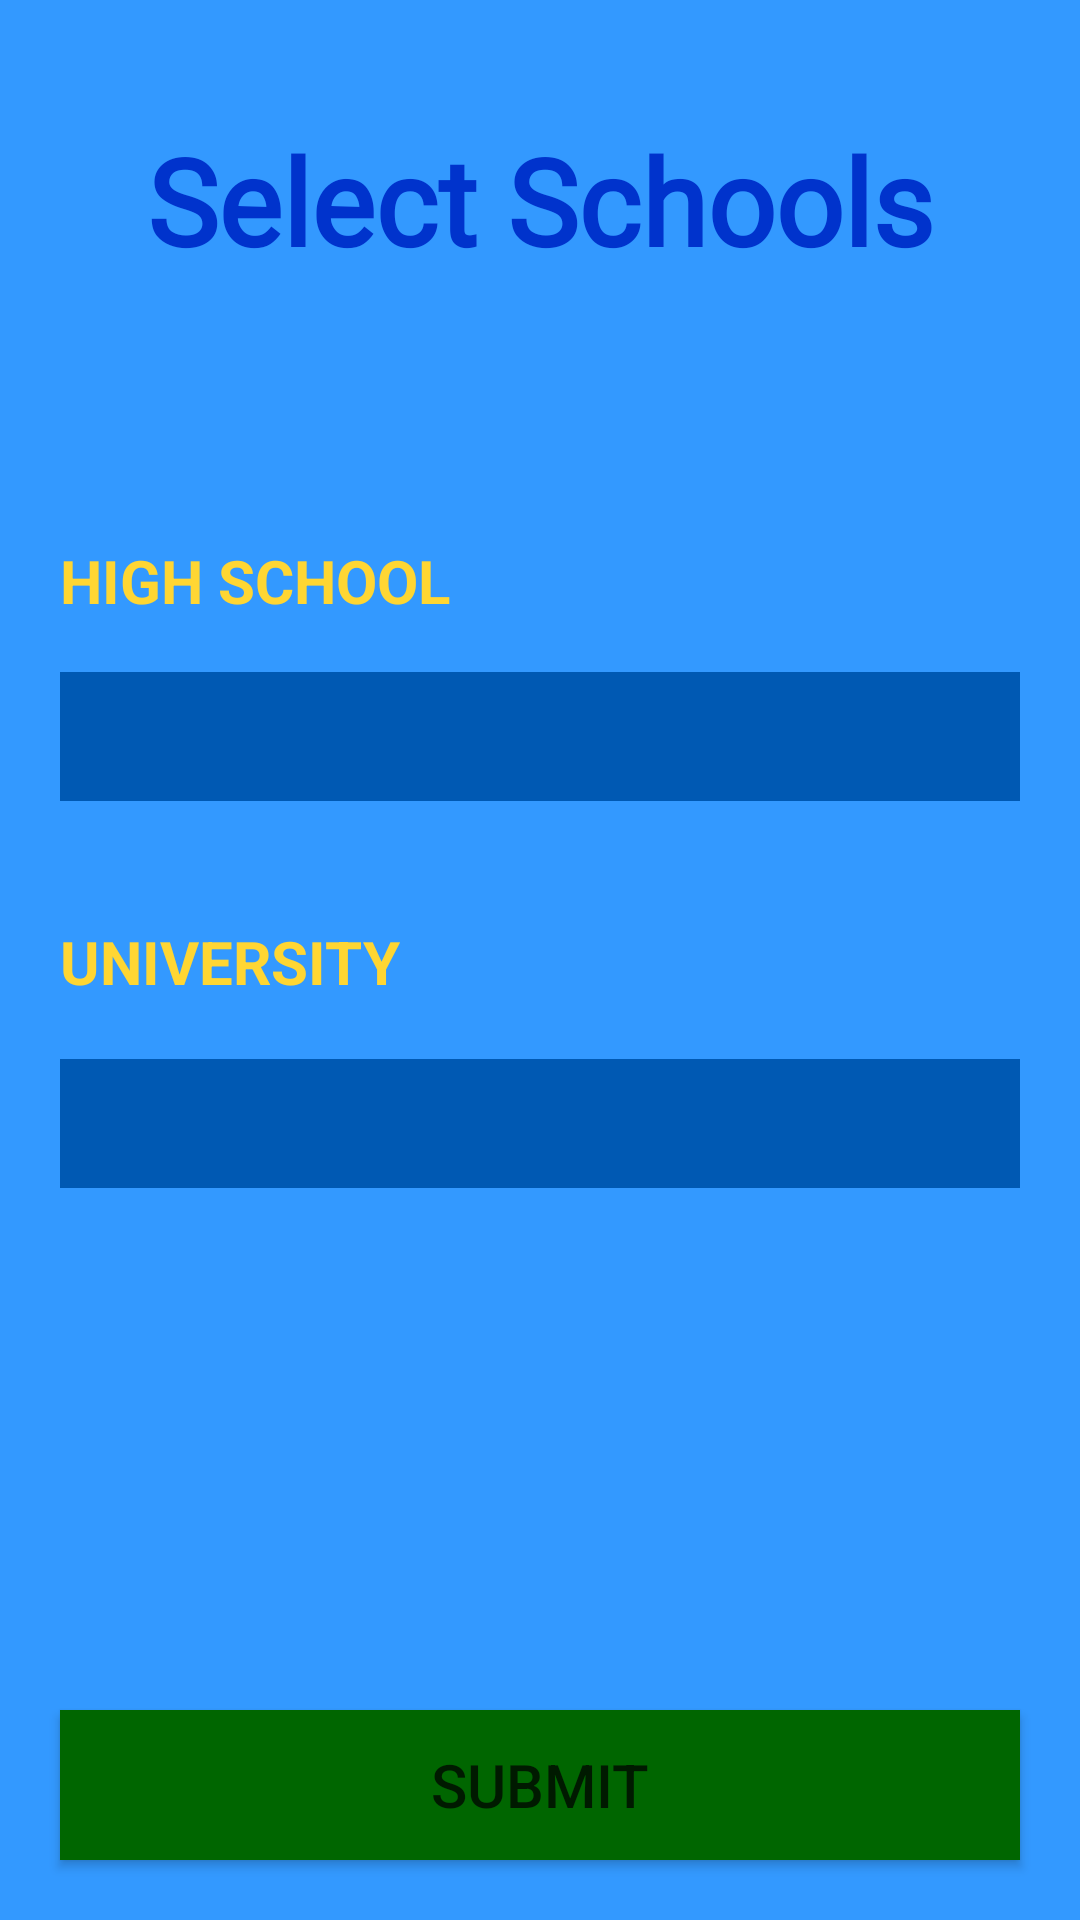

Produce the Android XML layout that renders to this screen, including the resource entries it uses.
<!-- AndroidManifest.xml: application theme AppTheme -->
<!-- res/layout/activity_choose_school.xml -->
<?xml version="1.0" encoding="utf-8"?>
<androidx.constraintlayout.widget.ConstraintLayout xmlns:android="http://schemas.android.com/apk/res/android"
    xmlns:app="http://schemas.android.com/apk/res-auto"
    xmlns:tools="http://schemas.android.com/tools"
    android:layout_width="match_parent"
    android:layout_height="match_parent"
    android:background="@color/backgroundColor"
    tools:context="stc.app.stairwaytocollege.ChooseSchool">

    <Button
        android:id="@+id/TuscaloosaRecommendButton0"
        style="@style/Widget.AppCompat.Button.Colored"
        android:layout_width="0dp"
        android:layout_height="50dp"
        android:layout_marginStart="20dp"
        android:layout_marginLeft="20dp"
        android:layout_marginEnd="20dp"
        android:layout_marginRight="20dp"
        android:layout_marginBottom="20dp"
        android:background="@color/buttonSubmitBackgroundColor"
        android:onClick="sendMessage"
        android:text="@string/button_submit"
        android:textColor="@color/buttonSubmitTextColor"
        android:textSize="20sp"
        app:layout_constraintBottom_toBottomOf="parent"
        app:layout_constraintEnd_toEndOf="parent"
        app:layout_constraintHorizontal_bias="0.454"
        app:layout_constraintStart_toStartOf="parent" />

    <TextView
        android:id="@+id/chooseSchoolTitle"
        android:layout_width="0dp"
        android:layout_height="wrap_content"
        android:layout_marginTop="40dp"
        android:fontFamily="@font/adamina"
        android:gravity="center"
        android:text="Select Schools"
        android:textColor="@color/titleColor"
        android:textSize="40sp"
        android:textStyle="bold"
        app:layout_constraintEnd_toEndOf="parent"
        app:layout_constraintStart_toStartOf="parent"
        app:layout_constraintTop_toTopOf="parent" />

    <TextView
        android:id="@+id/chooseHSTitle"
        android:layout_width="137dp"
        android:layout_height="25dp"
        android:layout_marginStart="20dp"
        android:layout_marginLeft="20dp"
        android:layout_marginTop="180dp"
        android:text="HIGH SCHOOL"
        android:textColor="@color/labelColor"
        android:textSize="20sp"
        android:textStyle="bold"
        app:layout_constraintStart_toStartOf="parent"
        app:layout_constraintTop_toTopOf="parent" />

    <TextView
        android:id="@+id/chooseUnivTitle"
        android:layout_width="122dp"
        android:layout_height="26dp"
        android:layout_marginStart="20dp"
        android:layout_marginLeft="20dp"
        android:layout_marginTop="40dp"
        android:text="UNIVERSITY"
        android:textColor="@color/labelColor"
        android:textSize="20sp"
        android:textStyle="bold"
        app:layout_constraintStart_toStartOf="parent"
        app:layout_constraintTop_toBottomOf="@+id/spinnerSelectHS" />

    <Spinner
        android:id="@+id/spinnerSelectHS"
        android:layout_width="0dp"
        android:layout_height="43dp"
        android:layout_marginStart="20dp"
        android:layout_marginLeft="20dp"
        android:layout_marginTop="224dp"
        android:layout_marginEnd="20dp"
        android:layout_marginRight="20dp"
        android:background="@color/backgroundColor2"
        android:popupBackground="@color/backgroundColor2"
        app:layout_constraintEnd_toEndOf="parent"
        app:layout_constraintStart_toStartOf="parent"
        app:layout_constraintTop_toTopOf="parent" />

    <Spinner
        android:id="@+id/spinnerSelectUniv"
        android:layout_width="0dp"
        android:layout_height="43dp"
        android:layout_marginStart="20dp"
        android:layout_marginLeft="20dp"
        android:layout_marginTop="20dp"
        android:layout_marginEnd="20dp"
        android:layout_marginRight="20dp"
        android:background="@color/backgroundColor2"
        android:popupBackground="@color/backgroundColor2"
        app:layout_constraintEnd_toEndOf="parent"
        app:layout_constraintHorizontal_bias="0.625"
        app:layout_constraintStart_toStartOf="parent"
        app:layout_constraintTop_toBottomOf="@+id/chooseUnivTitle" />

</androidx.constraintlayout.widget.ConstraintLayout>
<!-- resources referenced by this layout -->
<resources>
  <color name="backgroundColor">#3399ff</color>
  <color name="backgroundColor2">#0059b3</color>
  <color name="buttonSubmitBackgroundColor">#006600</color>
  <color name="buttonSubmitTextColor">#001a00</color>
  <color name="labelColor">#ffd633</color>
  <color name="titleColor">#0033cc</color>
  <string name="button_submit">Submit</string>
  <style name="AppTheme" parent="Theme.AppCompat.Light.NoActionBar">
          
          <item name="colorPrimary">@color/colorPrimary</item>
          <item name="colorPrimaryDark">@color/colorPrimaryDark</item>
          <item name="colorAccent">@color/colorAccent</item>
      </style>
  <color name="colorPrimary">#6200EE</color>
  <color name="colorPrimaryDark">#3700B3</color>
  <color name="colorAccent">#03DAC5</color>
</resources>
